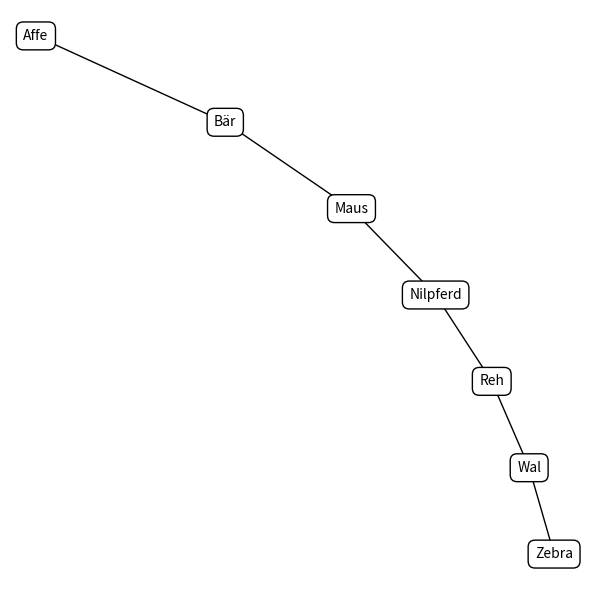

Recreate this plot in Python.
import matplotlib.pyplot as plt
import random

class TreeNode:
    def __init__(self, word):
        self.word = word
        self.left = None
        self.right = None

class BinarySearchTree:
    def __init__(self):
        self.root = None

    def insert(self, word):
        if self.root is None:
            self.root = TreeNode(word)
        else:
            self._insert(self.root, word)

    def _insert(self, current, word):
        if word < current.word:
            if current.left is None:
                current.left = TreeNode(word)
            else:
                self._insert(current.left, word)
        elif word > current.word:
            if current.right is None:
                current.right = TreeNode(word)
            else:
                self._insert(current.right, word)

def draw_tree(node, x=0, y=0, dx=1.5, level=0, pos=None, lines=None):
    if pos is None: pos = {}
    if lines is None: lines = []

    pos[node] = (x, y)
    if node.left:
        lines.append(((x, y), (x - dx, y - 1)))
        draw_tree(node.left, x - dx, y - 1, dx / 1.5, level + 1, pos, lines)
    if node.right:
        lines.append(((x, y), (x + dx, y - 1)))
        draw_tree(node.right, x + dx, y - 1, dx / 1.5, level + 1, pos, lines)
    return pos, lines

def visualize_tree(root):
    pos, lines = draw_tree(root)

    _, ax = plt.subplots(figsize=(6, 6))
    for line in lines:
        (x1, y1), (x2, y2) = line
        ax.plot([x1, x2], [y1, y2], 'k-', linewidth=1)

    for node, (x, y) in pos.items():
        ax.text(x, y, node.word, ha='center', va='center',
                bbox=dict(facecolor='white', edgecolor='black', boxstyle='round,pad=0.5'),)

    ax.axis('off')
    plt.tight_layout()
    plt.show()

def balanced_insert_order(values):
    """
        Bestimmt eine Einfügereihenfolge der übergebenen Terme, die zu einem
        balancierten binären Suchbaum führt.
    """
    if not values:
        return []
    values.sort()
    mid = len(values) // 2
    # rekursive Berechnung der Einfügereihenfolge (analog zur binären Suche)
    return (
        [values[mid]] +
        balanced_insert_order(values[:mid]) +
        balanced_insert_order(values[mid + 1:]))


# einzufügende Terme
words = ["Affe",
"Bär",
"Maus",
"Nilpferd",
"Reh",
"Wal",
"Zebra"]

# sortierte Reihenfolge der Terme beim Einfügen
#words = sorted(words)

# zufällig Einfügung der Terme
#words = random.sample(words, len(words))

# absteigende Sortierung der Terme
#words = sorted(words, reverse=True)

# Einfügung der Terme, so dass balancierte Baumstruktur entsteht
#words = balanced_insert_order(words)

bst = BinarySearchTree()
for word in words:
    bst.insert(word)

visualize_tree(bst.root)